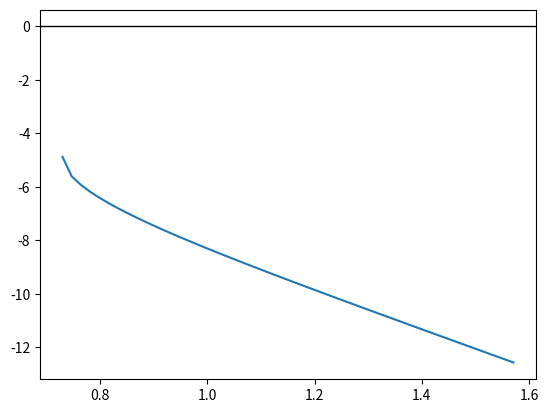

Reproduce this figure in Python. (Note: this script raises an exception after producing the figure.)
from scipy.optimize import root_scalar
import matplotlib.pyplot as plt
import numpy as np
import math


def phi(n_co, n_t, modo):
    cociente = n_co**2 / n_t**2
    inside_sqrt = lambda theta: (cociente * math.sin(theta)**2) - 1
    if modo=='TE':
        return lambda theta: math.atan((n_t / (n_co * math.cos(theta))) * math.sqrt(inside_sqrt(theta)))
    elif modo=='TM':
        return lambda theta: math.atan((n_co / (n_t * math.cos(theta))) * math.sqrt(inside_sqrt(theta)))

def funcion_rayo(n_co, n_cl, h, lambd, m, modo):

    #función phi que depende del modo (TM o TE)
    Phi = phi(n_co, n_cl, modo)
    k_0 = 2 * math.pi / lambd
    
    # La ecuación que queremos resolver
    z = lambda theta: 2 * n_co * k_0 * h * math.cos(theta) - (4 * Phi(theta)) - (2 * m * math.pi)

    return z  # Buscamos la raíz de esta función

def metodo_rayo(n_co, n_cl, h, lambd, ms, debug=False):
    TEs = {}
    TMs = {}

    # theta critico
    theta_c = math.asin(n_cl/n_co)
    for m in ms:
        # resultado para modo TE
        f_TE = funcion_rayo(n_co=n_co,n_cl=n_cl,h=h, lambd=lambd, m=m, modo='TE')
        
        if debug:
            theta_values = np.linspace(theta_c, math.pi / 2)
            f_TE_values = [f_TE(theta) for theta in theta_values]
            plt.plot(theta_values, f_TE_values)
            #plt.ylim(-1, 1)
            plt.axhline(0, color='black', linewidth=1)  # Adds an x-axis at y = 0
            plt.show()

        theta_TE = root_scalar(f_TE,method="bisect",bracket=[theta_c,math.pi/2]).root
        TEs[m] = math.degrees(theta_TE)

        # resultado para modo TM
        f_TM= funcion_rayo(n_co=n_co,n_cl=n_cl,h=h,lambd=lambd,m=m, modo='TM')
        theta_TM = root_scalar(f_TM,method="bisect",bracket=[theta_c,math.pi/2]).root
        TMs[m] = math.degrees(theta_TM)

    return {'TE': TEs, 'TM': TMs}


if __name__ == "__main__":
    metodo_rayo(1.5, 1, 1, 10, [1], True)